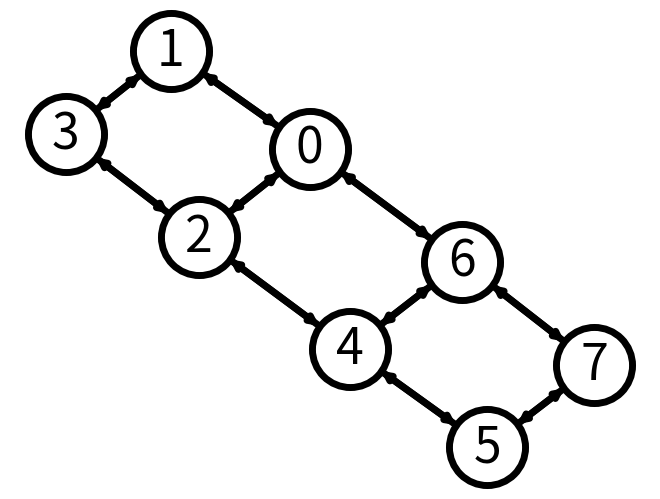

Recreate this plot in Python.
# SPDX-FileCopyrightText: © 2024 Tenstorrent Inc.
# SPDX-License-Identifier: Apache-2.0
"""Given a graph of nodes, generate a set of coordinates that makes a fully connected cycle """
import os
import networkx as nx

os.environ["MPLCONFIGDIR"] = os.getcwd() + "/configs/"
import matplotlib.pyplot as plt


# Sample
chip_data = {
    0: [1, 2, 6],
    1: [0, 3],
    2: [0, 3, 4],
    3: [1, 2],
    4: [2, 5, 6],
    5: [4, 7],
    6: [0, 4, 7],
    7: [5, 6],
}

# Create a directed graph
G = nx.DiGraph(chip_data)

options = {
    "font_size": 36,
    "node_size": 3000,
    "node_color": "white",
    "edgecolors": "black",
    "linewidths": 5,
    "width": 5,
    "with_labels": True,
}
nx.draw(G, nx.spring_layout(G), **options)
plt.draw()
plt.show()
plt.savefig("chip_data.png")

# Generate a list of cycles
try:
    has_cycle = nx.simple_cycles(G)
except Exception as e:
    print("NO CYCLES DETECTED!", e)

torus_cycle = []
for i in has_cycle:
    if len(i) == len(G.nodes):
        print("Cycle detected: ", i)
        # Take the first viable cycle
        torus_cycle = i
        break

final_coord_map = {}
for idx, node in enumerate(torus_cycle):
    final_coord_map[node] = (idx, 0)

print("Final coord map: ", final_coord_map)
